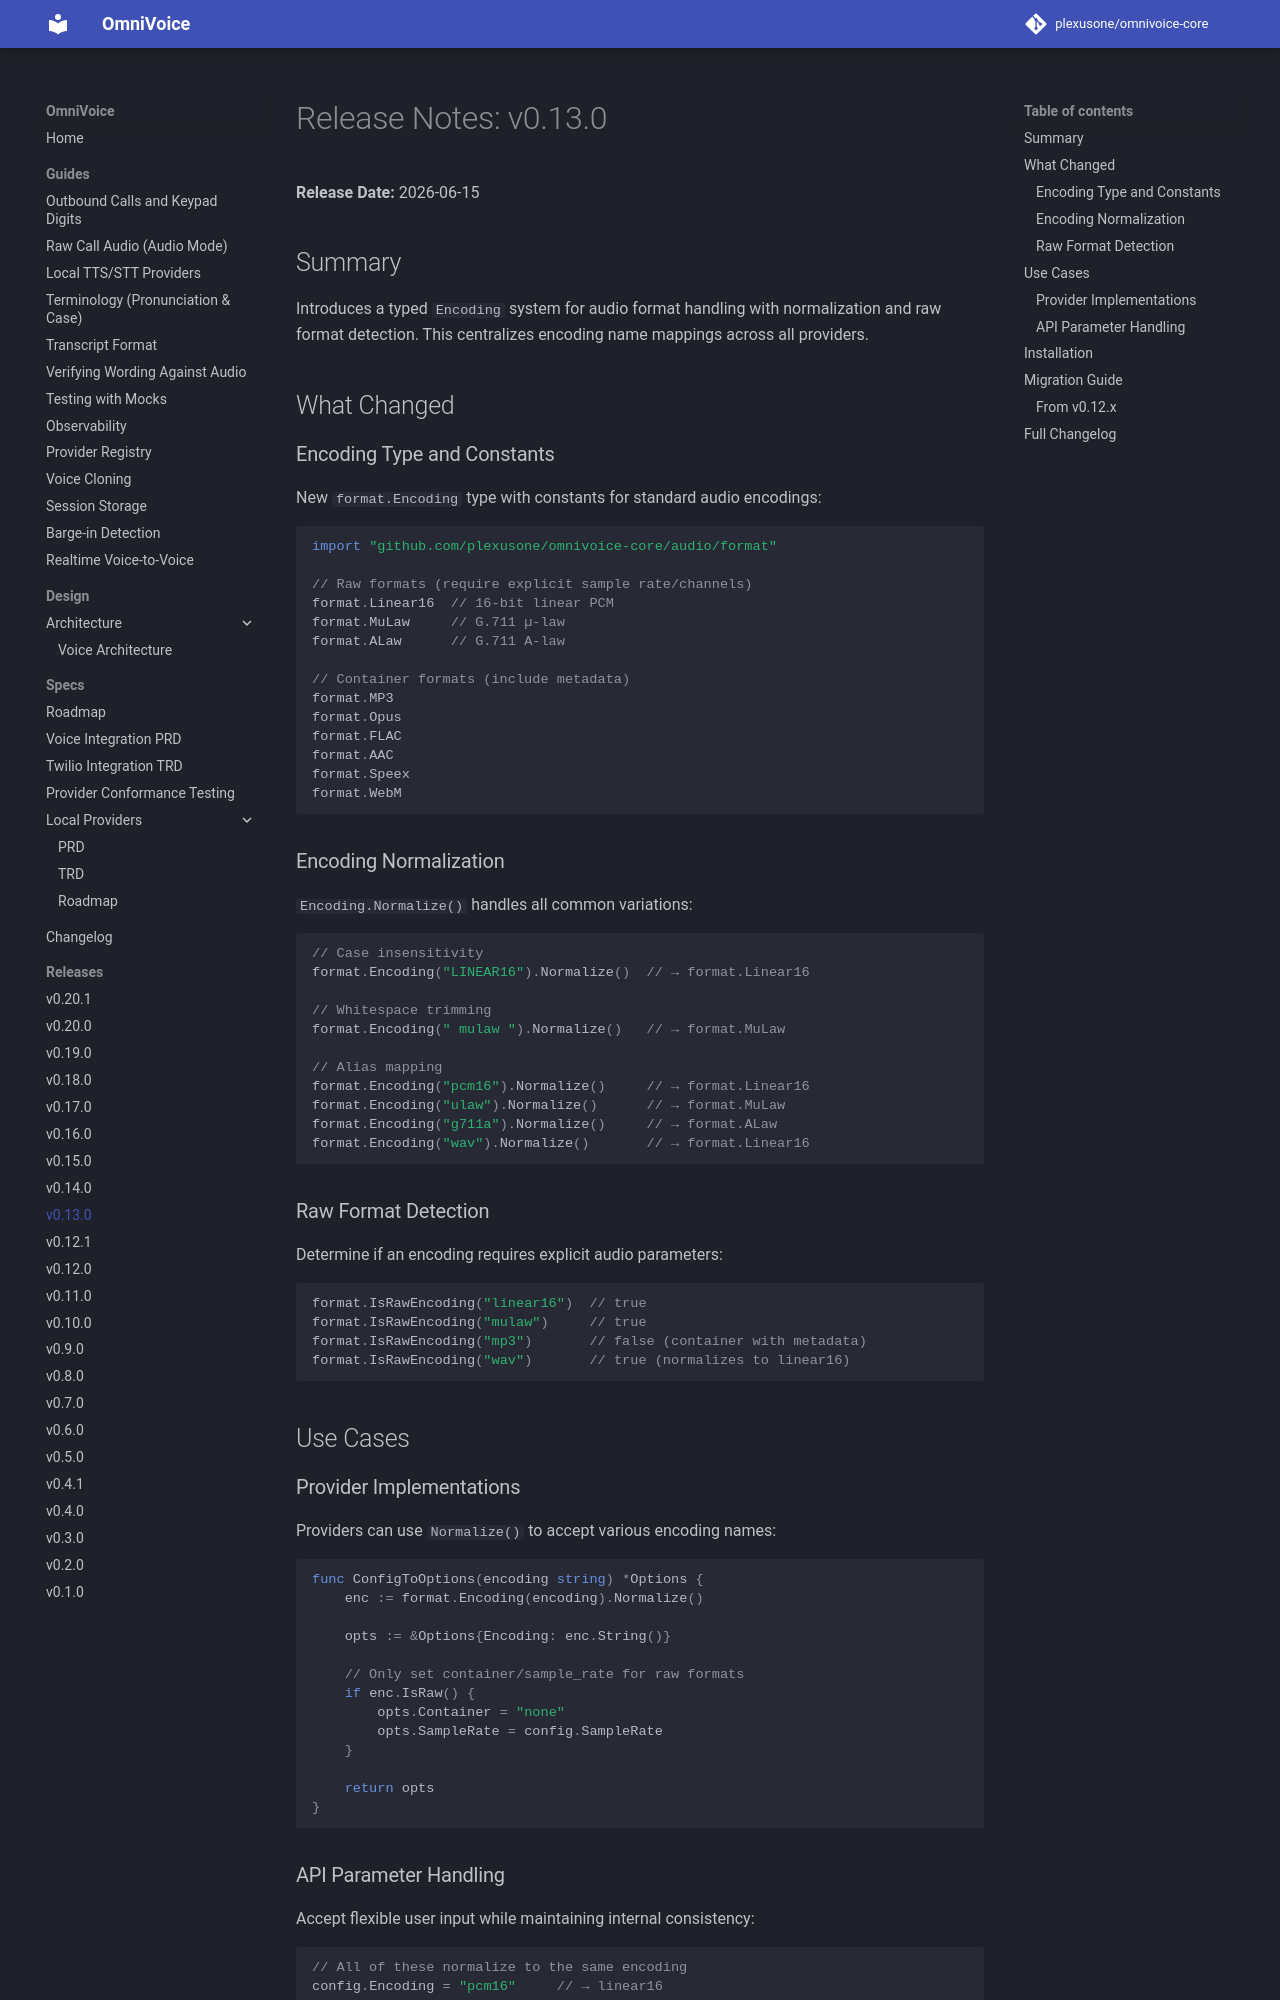

repository: plexusone/omnivoice-core · page: releases/v0.13.0/index.html · generator: mkdocs

# Release Notes: v0.13.0

**Release Date:** 2026-06-15

## Summary

Introduces a typed `Encoding` system for audio format handling with normalization and raw format detection. This centralizes encoding name mappings across all providers.

## What Changed

### Encoding Type and Constants

New `format.Encoding` type with constants for standard audio encodings:

```go
import "github.com/plexusone/omnivoice-core/audio/format"

// Raw formats (require explicit sample rate/channels)
format.Linear16  // 16-bit linear PCM
format.MuLaw     // G.711 µ-law
format.ALaw      // G.711 A-law

// Container formats (include metadata)
format.MP3
format.Opus
format.FLAC
format.AAC
format.Speex
format.WebM
```

### Encoding Normalization

`Encoding.Normalize()` handles all common variations:

```go
// Case insensitivity
format.Encoding("LINEAR16").Normalize()  // → format.Linear16

// Whitespace trimming
format.Encoding(" mulaw ").Normalize()   // → format.MuLaw

// Alias mapping
format.Encoding("pcm16").Normalize()     // → format.Linear16
format.Encoding("ulaw").Normalize()      // → format.MuLaw
format.Encoding("g711a").Normalize()     // → format.ALaw
format.Encoding("wav").Normalize()       // → format.Linear16
```

### Raw Format Detection

Determine if an encoding requires explicit audio parameters:

```go
format.IsRawEncoding("linear16")  // true
format.IsRawEncoding("mulaw")     // true
format.IsRawEncoding("mp3")       // false (container with metadata)
format.IsRawEncoding("wav")       // true (normalizes to linear16)
```

## Use Cases

### Provider Implementations

Providers can use `Normalize()` to accept various encoding names:

```go
func ConfigToOptions(encoding string) *Options {
    enc := format.Encoding(encoding).Normalize()

    opts := &Options{Encoding: enc.String()}

    // Only set container/sample_rate for raw formats
    if enc.IsRaw() {
        opts.Container = "none"
        opts.SampleRate = config.SampleRate
    }

    return opts
}
```
